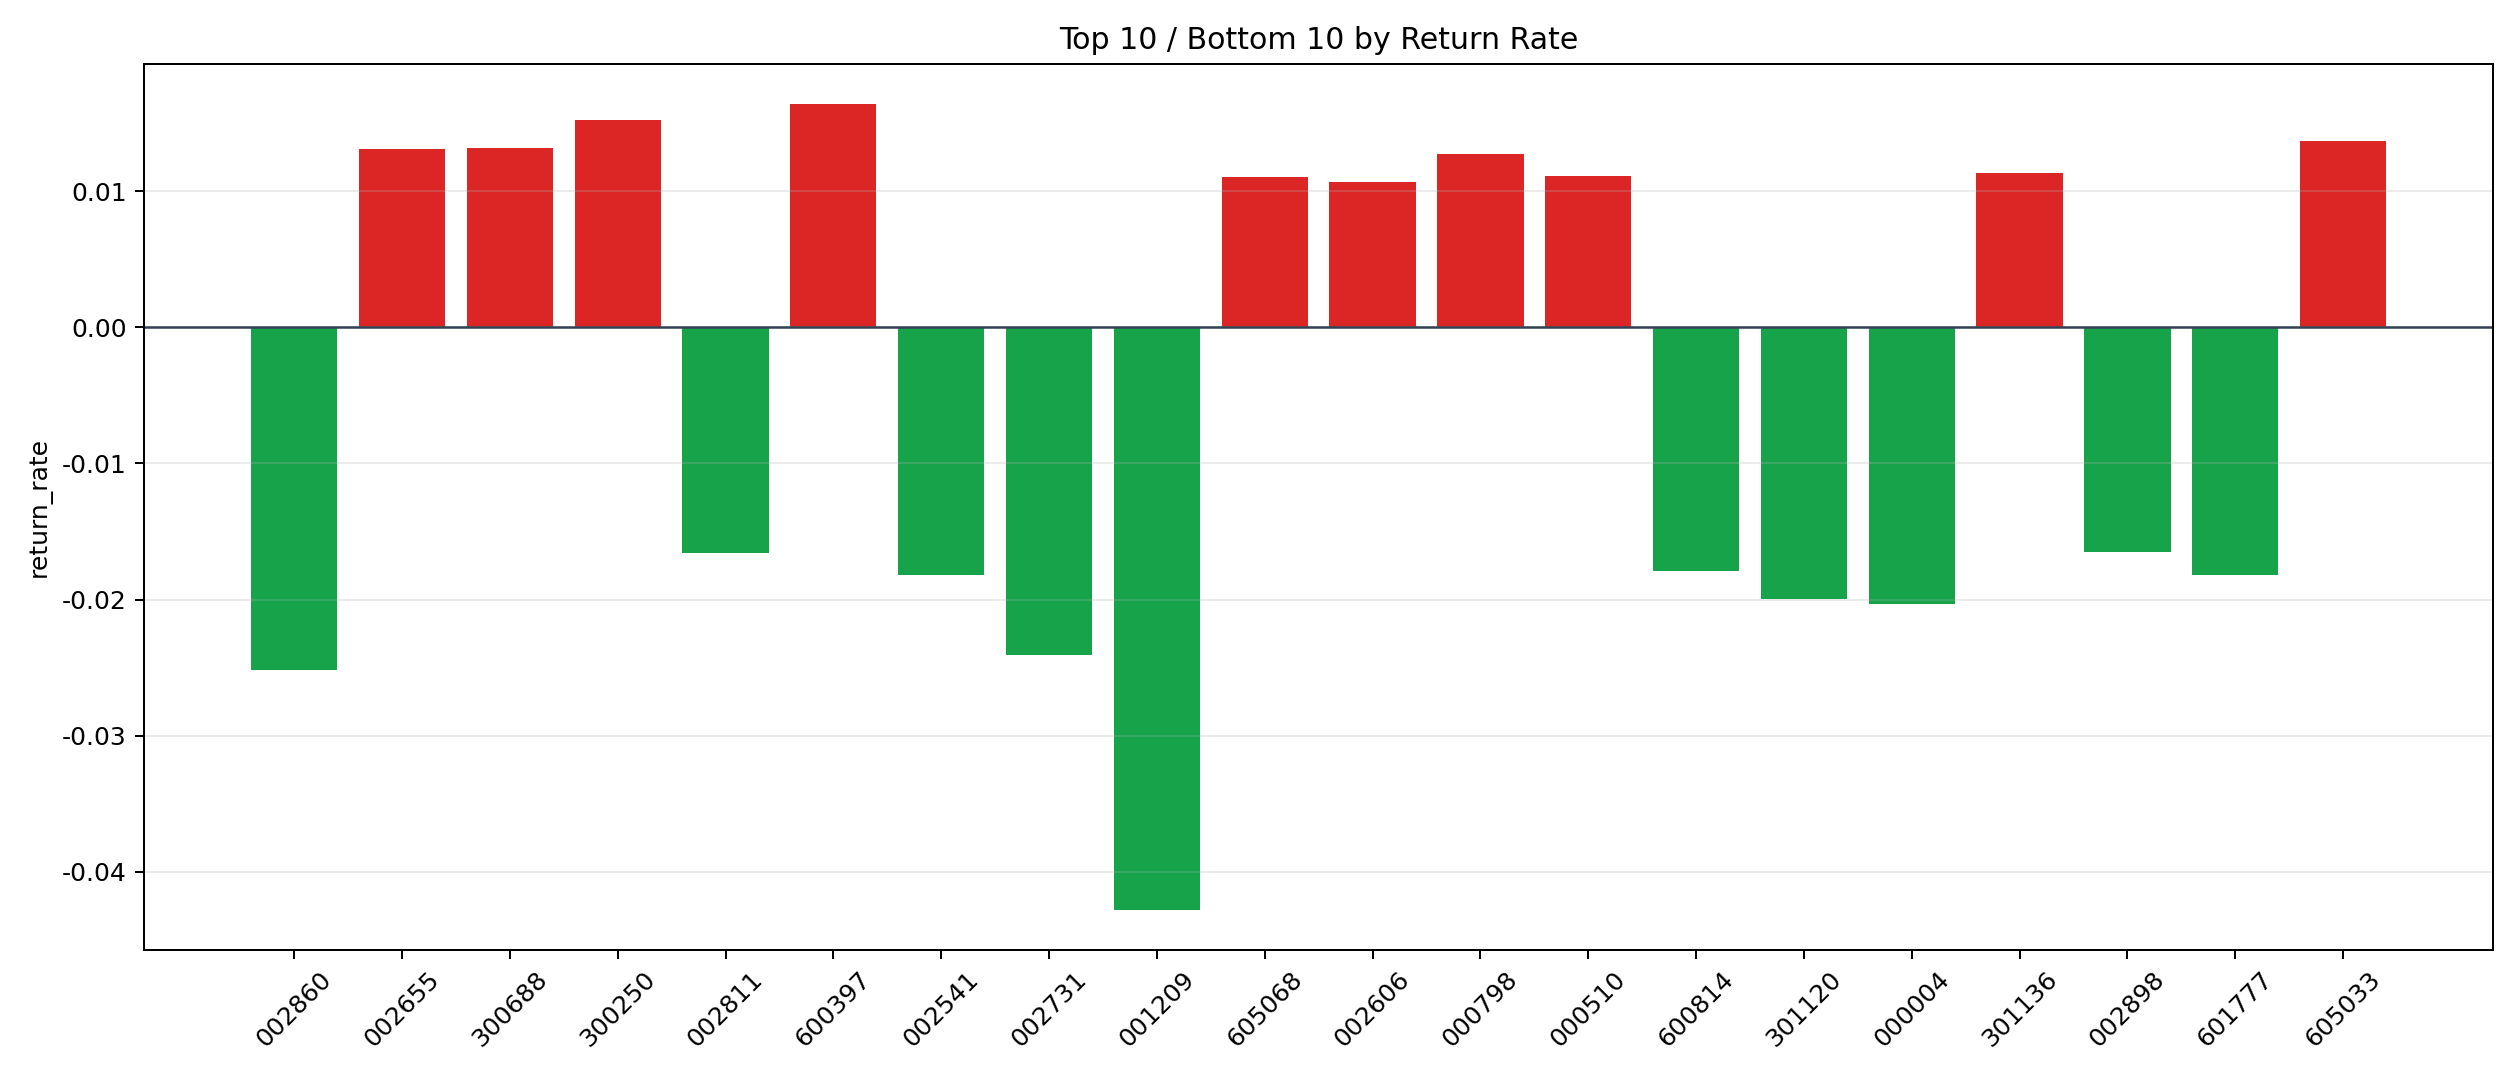

Values plotted in this chart, from the file beside it:
symbol, n_trades, total_pnl, total_entry_notional, return_rate
600397, 1, 137.2, 8356, 0.01642
300250, 3, 376.3, 24705, 0.01523
605033, 4, 445.1, 32463, 0.01371
300688, 2, 251.8, 19107, 0.01318
002655, 1, 130.1, 9942, 0.01308
000798, 1, 120.4, 9480, 0.0127
301136, 6, 570.8, 50182, 0.01138
000510, 7, 699.9, 62825, 0.01114
605068, 1, 89.54, 8088, 0.01107
002606, 7, 664.3, 62265, 0.01067
002237, 3, 278, 27565, 0.01008
600230, 2, 180.4, 18215, 0.009906
002905, 53, 4309, 490779, 0.00878
003038, 1, 77.66, 9185, 0.008456
300483, 1, 73.08, 8660, 0.008439
300945, 2, 154.8, 19060, 0.008121
301025, 12, 865.3, 112348, 0.007702
600977, 29, 2039, 266082, 0.007664
688556, 1, 70.5, 9312, 0.007571
603686, 6, 375.1, 50929, 0.007365
002983, 1, 56.56, 8064, 0.007014
000534, 2, 123.8, 17724, 0.006987
300568, 1, 59.1, 8634, 0.006845
300393, 49, 3108, 464597, 0.006689
000815, 34, 2172, 326810, 0.006646
300265, 12, 717.3, 111062, 0.006458
300385, 6, 363.1, 56248, 0.006456
300778, 1, 58.58, 9216, 0.006357
300582, 2, 115.4, 18250, 0.006324
300739, 5, 268.9, 42618, 0.006309
000923, 1, 47.71, 7878, 0.006056
300345, 34, 1972, 326924, 0.006031
002041, 24, 1347, 226152, 0.005957
002342, 136, 7246, 1240488, 0.005842
603212, 23, 1244, 214030, 0.005812
002238, 17, 960.6, 165648, 0.005799
300369, 26, 1340, 239263, 0.0056
002678, 1, 52.46, 9435, 0.00556
600693, 107, 5346, 992740, 0.005385
603123, 6, 310.5, 57960, 0.005357
002636, 2, 83.23, 15981, 0.005208
603863, 1, 41.54, 8084, 0.005139
002809, 23, 1039, 206042, 0.005044
600366, 1, 48.22, 9737, 0.004952
000818, 1, 48.12, 9864, 0.004878
600199, 4, 185.3, 38223, 0.004847
601969, 8, 369.9, 77304, 0.004785
300658, 7, 296.3, 62176, 0.004766
300572, 2, 84.75, 17826, 0.004755
301262, 1, 41.09, 8643, 0.004754
688530, 3, 120.7, 25418, 0.004749
600078, 3, 134.3, 28384, 0.004732
603778, 110, 4717, 1004999, 0.004694
300113, 22, 816.8, 182289, 0.004481
000901, 18, 691.9, 154521, 0.004477
300251, 204, 7777, 1753491, 0.004435
000738, 6, 233.4, 53262, 0.004383
300058, 140, 5416, 1244327, 0.004353
603021, 2, 82.41, 19502, 0.004226
688299, 3, 104.1, 24896, 0.004181
... 869 more rows
